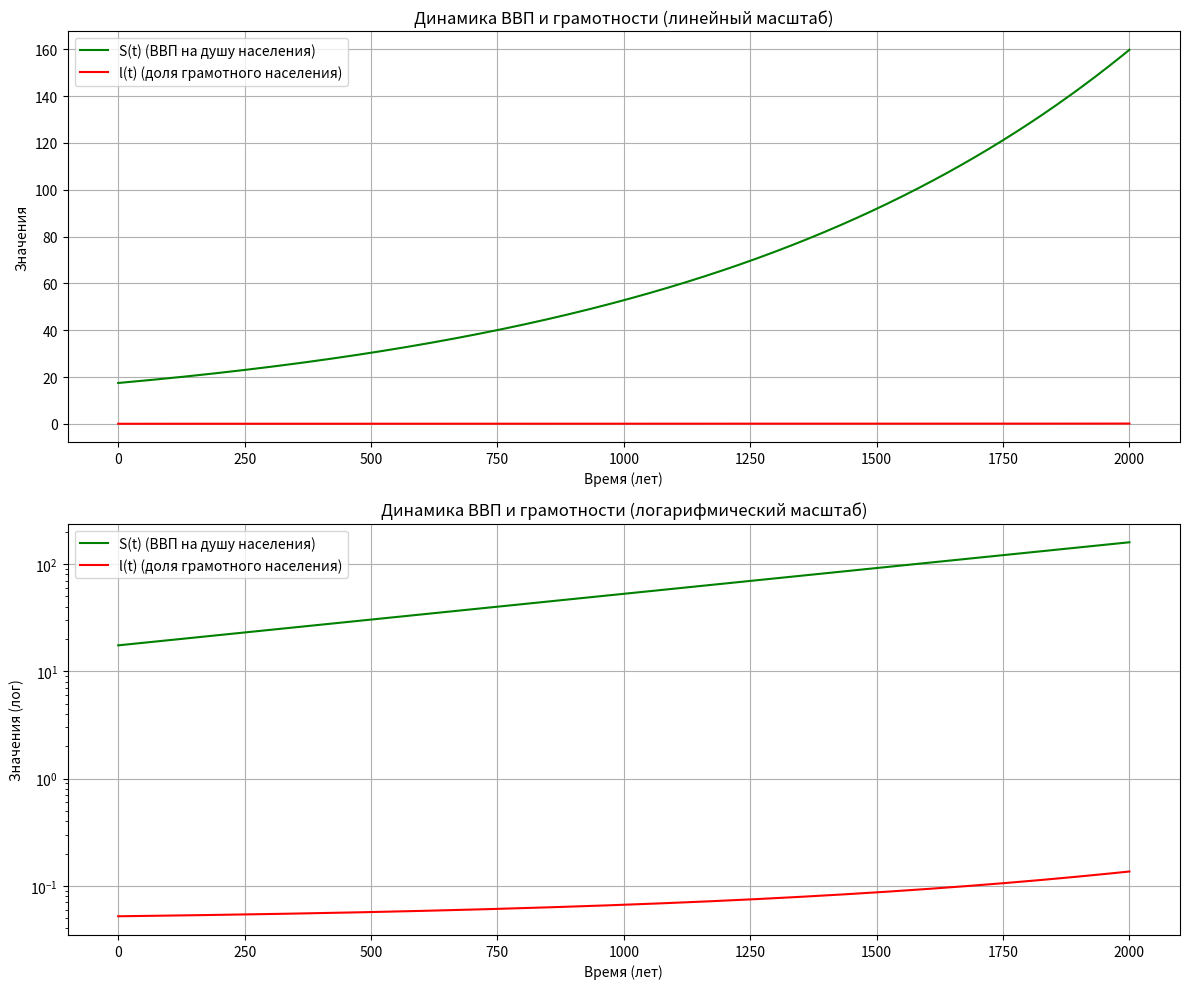

Write the Python code that produced this figure.
import numpy as np
import matplotlib.pyplot as plt
from scipy.integrate import solve_ivp

# Параметры модели
a = 1.085e-5  # ($ * год)^(-1)
b = 6.51e-12  # (чел * год)^(-1)
c = 8.2e-6    # ($ * год)^(-1)
m = 420       # $

# Начальные данные
N0 = 170_000_000  # чел
S0 = 17.47        # $
l0 = 0.052        # доля (от 0 до 1)

# Временной интервал (например, 0 до 100 лет)
t_span = (0, 2000)
t_eval = np.linspace(t_span[0], t_span[1], 1000)

# Определение системы уравнений
def model(t, y):
    N, S, l = y
    dN_dt = a * S * N * (l - l)  # Это всегда 0
    dS_dt = b * N * S
    dl_dt = c * S * l * (1 - l)
    return [0, dS_dt, dl_dt]

# Решение системы
sol = solve_ivp(model, t_span, [N0, S0, l0], t_eval=t_eval)

# Вывод численных значений в определённые моменты времени
time_points = [0, 10, 25, 50, 75, 100]  # Точки времени для вывода
indices = [np.argmin(np.abs(sol.t - t)) for t in time_points]
print("Численные результаты:")
for i, t in enumerate(time_points):
    print(f"t = {t:.1f} лет: S = {sol.y[1][indices[i]]:.4f}, l = {sol.y[2][indices[i]]:.4f}")

# Построение графиков
plt.figure(figsize=(12, 10))

# Графики S(t) и l(t) в линейном масштабе
plt.subplot(2, 1, 1)
plt.plot(sol.t, sol.y[1], label="S(t) (ВВП на душу населения)", color="green")
plt.plot(sol.t, sol.y[2], label="l(t) (доля грамотного населения)", color="red")
plt.title("Динамика ВВП и грамотности (линейный масштаб)")
plt.xlabel("Время (лет)")
plt.ylabel("Значения")
plt.legend()
plt.grid()

# Графики S(t) и l(t) в логарифмическом масштабе
plt.subplot(2, 1, 2)
plt.semilogy(sol.t, sol.y[1], label="S(t) (ВВП на душу населения)", color="green")
plt.semilogy(sol.t, sol.y[2], label="l(t) (доля грамотного населения)", color="red")
plt.title("Динамика ВВП и грамотности (логарифмический масштаб)")
plt.xlabel("Время (лет)")
plt.ylabel("Значения (лог)")
plt.legend()
plt.grid()

plt.tight_layout()
plt.show()
